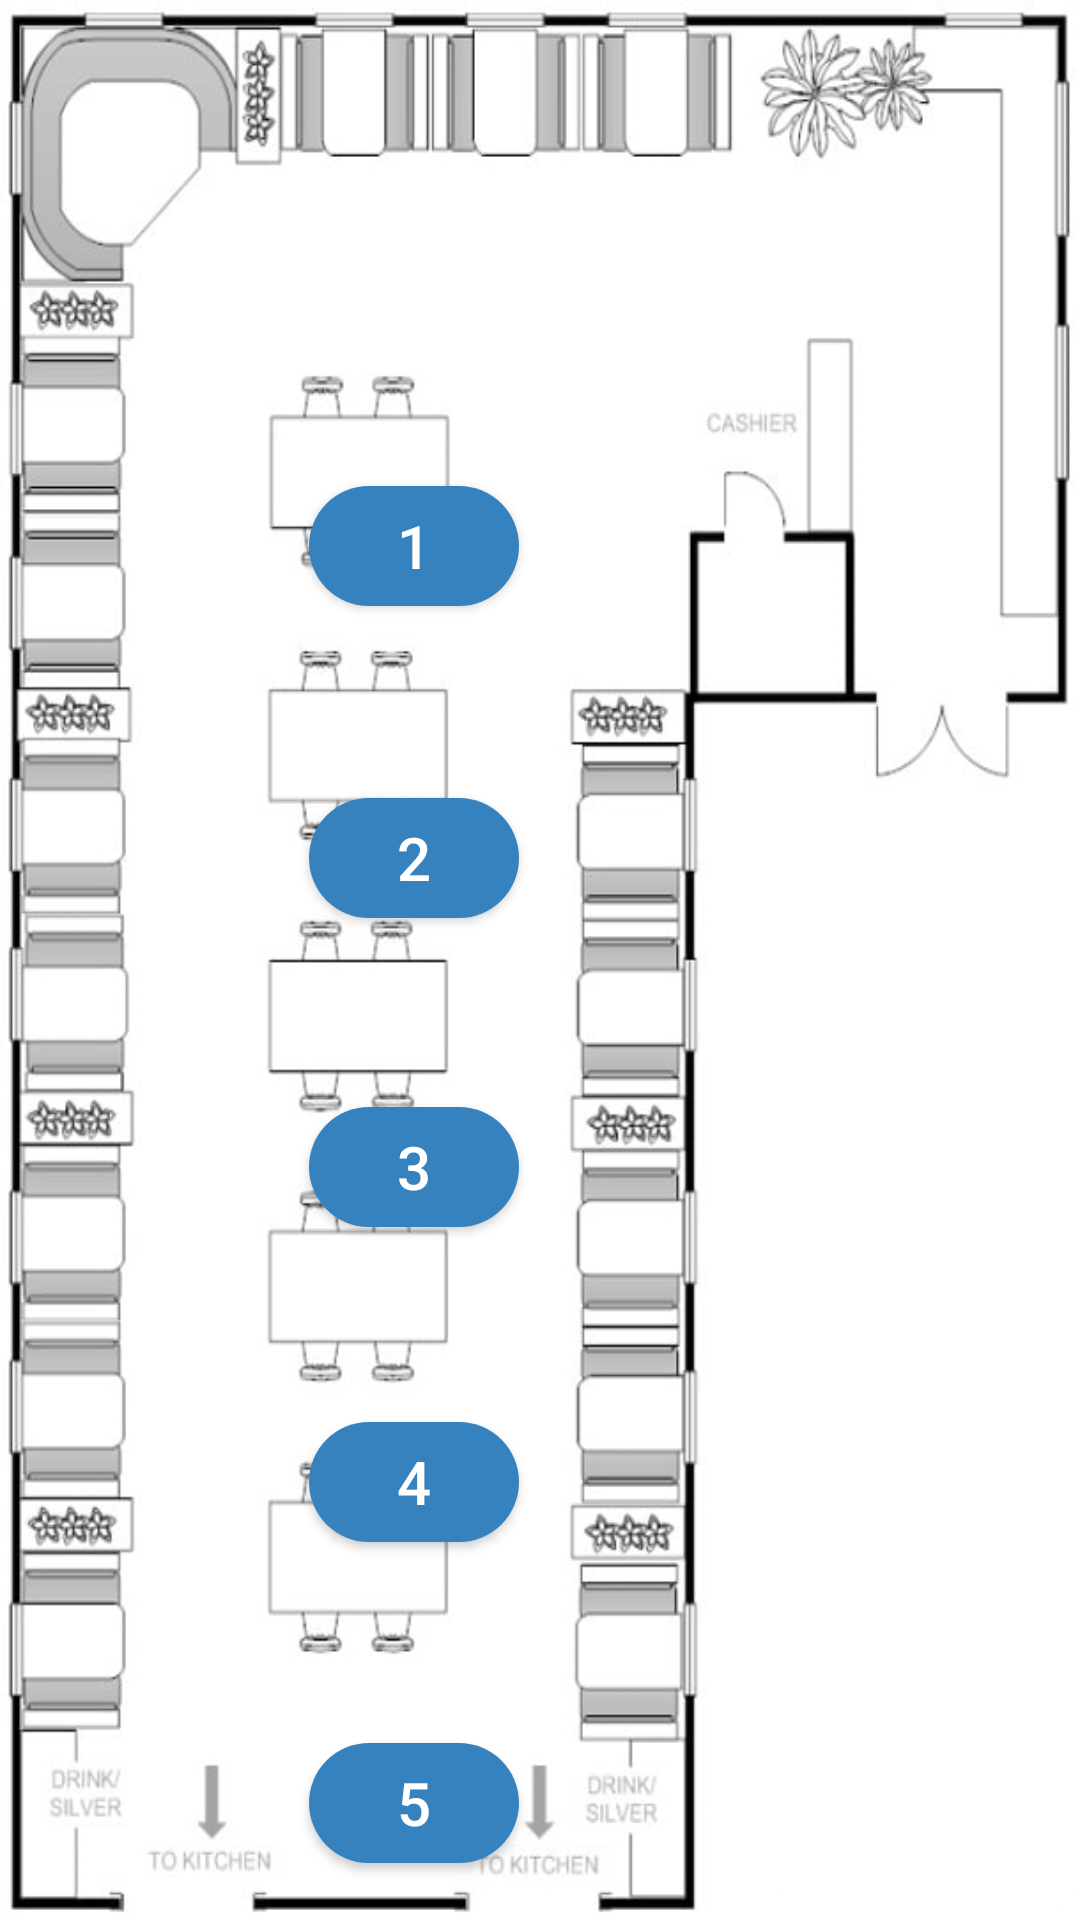

Reconstruct the res/layout file that produces this screen, plus the resources it refers to.
<!-- AndroidManifest.xml: application theme Theme.App -->
<!-- res/layout/activity_dinner_table.xml -->
<?xml version="1.0" encoding="utf-8"?>
<RelativeLayout
    xmlns:android="http://schemas.android.com/apk/res/android"
    xmlns:tools="http://schemas.android.com/tools"
    android:background="@drawable/huhu"
    android:layout_width="match_parent"
    android:layout_height="match_parent"
    tools:context=".DinnerTable">

    <Button
        android:id="@+id/btn_banAn1"
        android:layout_width="70dp"
        android:layout_height="40dp"

        android:layout_alignParentStart="true"
        android:layout_alignParentTop="true"
        android:layout_marginStart="103dp"
        android:layout_marginTop="162dp"
        android:background="@drawable/custom_table"
        android:text="1"
        android:textColor="@color/white"
        android:textSize="20sp" />

    <Button
        android:id="@+id/btn_banAn2"
        android:layout_width="70dp"
        android:layout_height="40dp"

        android:layout_alignParentStart="true"
        android:layout_alignParentTop="true"
        android:layout_marginStart="103dp"
        android:layout_marginTop="266dp"
        android:background="@drawable/custom_table"
        android:text="2"
        android:textColor="@color/white"
        android:textSize="20sp" />

    <Button
        android:id="@+id/btn_banAn3"
        android:layout_width="70dp"
        android:layout_height="40dp"

        android:layout_alignParentStart="true"
        android:layout_alignParentTop="true"
        android:layout_marginStart="103dp"
        android:layout_marginTop="369dp"
        android:background="@drawable/custom_table"
        android:text="3"
        android:textColor="@color/white"
        android:textSize="20sp" />

    <Button
        android:id="@+id/btn_banAn4"
        android:layout_width="70dp"
        android:layout_height="40dp"

        android:layout_alignParentStart="true"
        android:layout_alignParentTop="true"
        android:layout_marginStart="103dp"
        android:layout_marginTop="474dp"
        android:background="@drawable/custom_table"
        android:text="4"
        android:textColor="@color/white"
        android:textSize="20sp" />

    <Button
        android:id="@+id/btn_banAn5"
        android:layout_width="70dp"
        android:layout_height="40dp"

        android:layout_alignParentStart="true"
        android:layout_alignParentTop="true"
        android:layout_marginStart="103dp"
        android:layout_marginTop="581dp"
        android:background="@drawable/custom_table"
        android:text="5"
        android:textColor="@color/white"
        android:textSize="20sp" />


</RelativeLayout>
<!-- resources referenced by this layout -->
<resources>
  <color name="white">#FFFFFFFF</color>
  <!-- drawable custom_table (drawable) -->
  <?xml version="1.0" encoding="utf-8"?>
  <selector xmlns:android="http://schemas.android.com/apk/res/android">
      <item>
          <shape android:shape="rectangle">
              <solid android:color="#3582BF"/>
              <corners android:radius="20dp"/>
          </shape>
  
      </item>
  
  </selector>
  <!-- drawable huhu: jpg bitmap (drawable, 96966 bytes) -->
  <style name="Theme.App" parent="Base.Theme.App" />
  <style name="Base.Theme.App" parent="Theme.AppCompat.Light">
          
          
      </style>
</resources>
